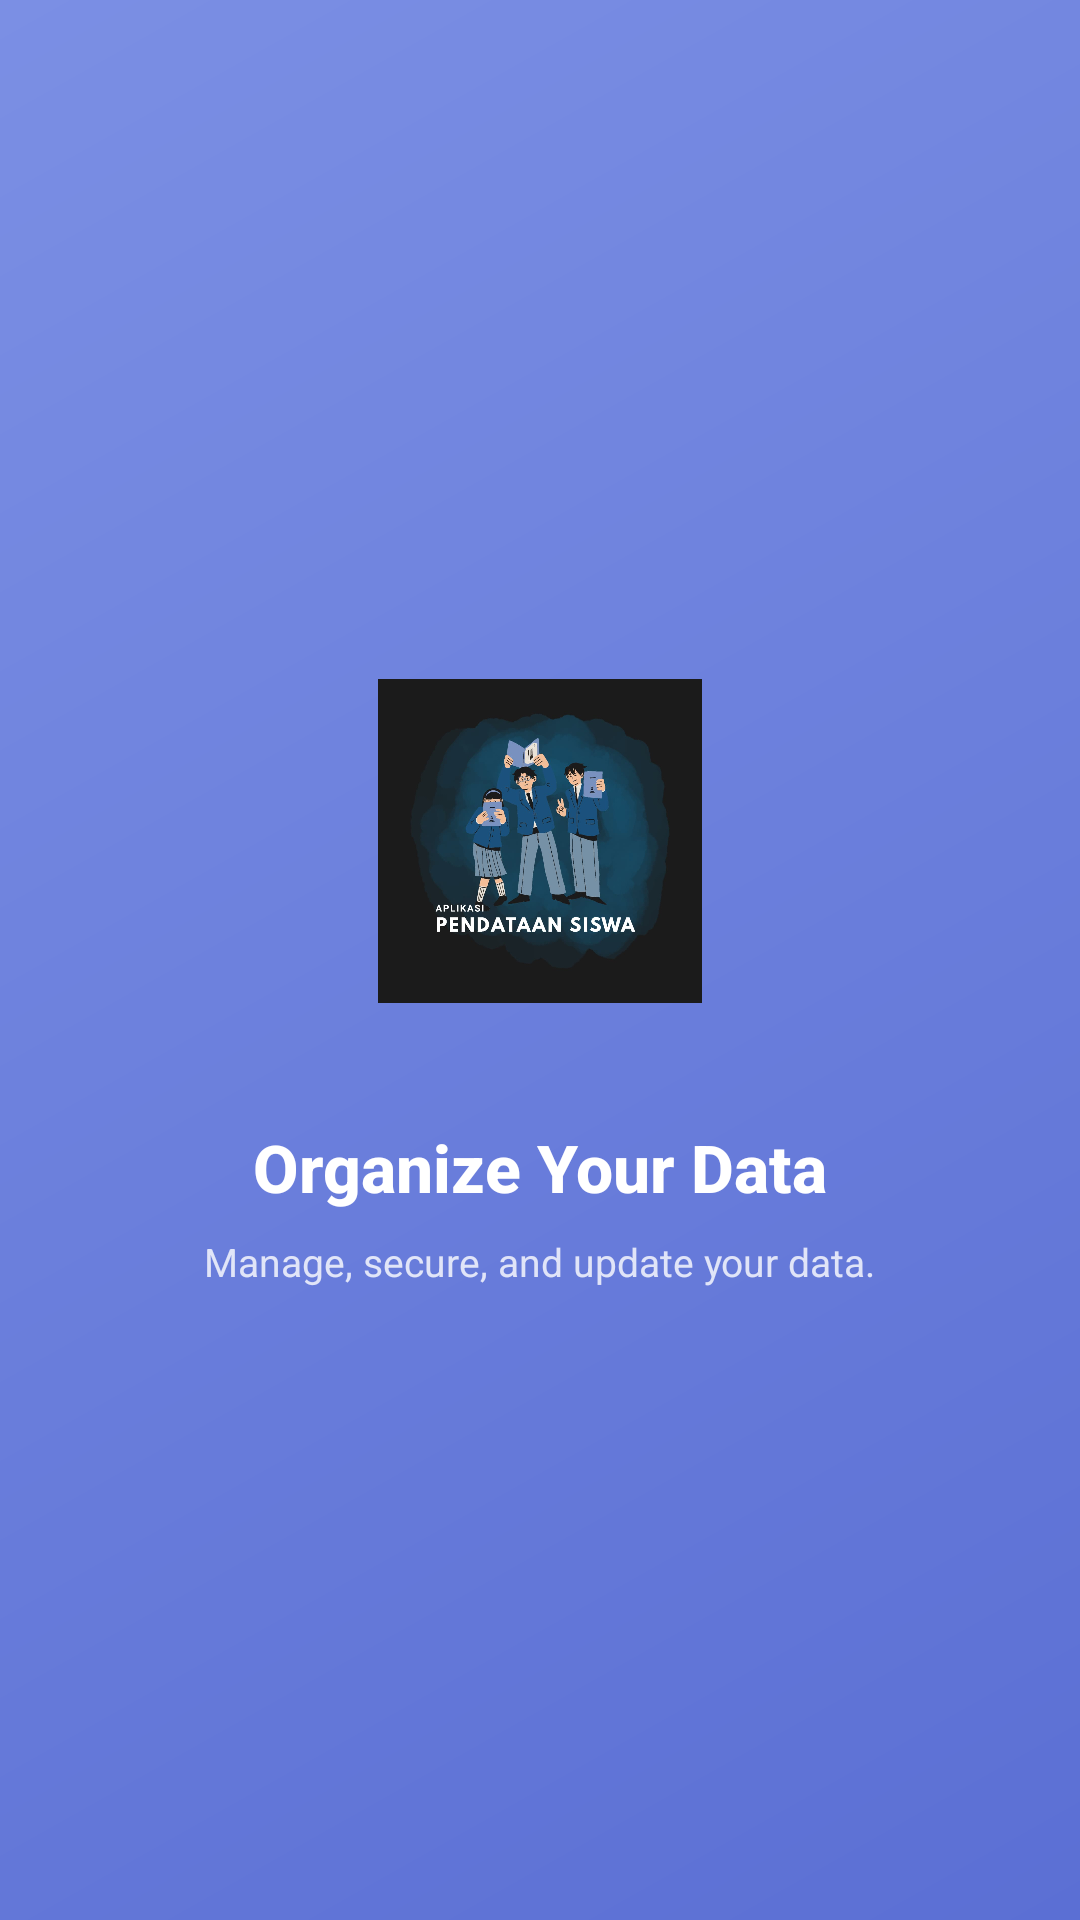

Reconstruct the res/layout file that produces this screen, plus the resources it refers to.
<!-- AndroidManifest.xml: activity theme Theme.PendataanSiswa.NoActionBar -->
<!-- res/layout/activity_splash.xml -->
<?xml version="1.0" encoding="utf-8"?>
<LinearLayout xmlns:android="http://schemas.android.com/apk/res/android"
    android:layout_width="match_parent"
    android:layout_height="match_parent"
    android:orientation="vertical"
    android:gravity="center"
    android:background="@drawable/bg_gradient_splash">

    <ImageView
        android:id="@+id/imgLogo"
        android:layout_width="140dp"
        android:layout_height="140dp"
        android:src="@drawable/logo"
        android:background="@drawable/bg_logo"
        android:padding="16dp"
        android:scaleType="centerCrop" />

    <TextView
        android:layout_width="wrap_content"
        android:layout_height="wrap_content"
        android:layout_marginTop="24dp"
        android:text="Organize Your Data"
        android:textColor="#FFFFFF"
        android:textSize="22sp"
        android:textStyle="bold"
        android:fontFamily="sans-serif-medium" />

    <TextView
        android:layout_width="wrap_content"
        android:layout_height="wrap_content"
        android:layout_marginTop="8dp"
        android:text="Manage, secure, and update your data."
        android:textColor="#CCFFFFFF"
        android:textSize="13sp" />

</LinearLayout>
<!-- resources referenced by this layout -->
<resources>
  <!-- drawable bg_gradient_splash (drawable) -->
  <?xml version="1.0" encoding="utf-8"?>
  <shape xmlns:android="http://schemas.android.com/apk/res/android">
      <gradient
          android:startColor="#5B6FD4"
          android:endColor="#7B8FE4"
          android:angle="135"
          android:type="linear" />
  </shape>
  <!-- drawable logo: jpeg bitmap (drawable, 62383 bytes) -->
  <style name="Theme.PendataanSiswa.NoActionBar" parent="Theme.PendataanSiswa">
          <item name="windowActionBar">false</item>
          <item name="windowNoTitle">true</item>
          <item name="android:statusBarColor">@color/color_primary_dark</item>
      </style>
  <style name="Theme.PendataanSiswa" parent="Theme.MaterialComponents.DayNight.DarkActionBar">
          <item name="colorPrimary">@color/color_primary</item>
          <item name="colorPrimaryVariant">@color/color_primary_dark</item>
          <item name="colorOnPrimary">@color/white</item>
          <item name="colorSecondary">@color/color_teal</item>
          <item name="colorSecondaryVariant">@color/color_teal_light</item>
          <item name="colorOnSecondary">@color/black</item>
          <item name="android:statusBarColor" tools:targetApi="l">@color/color_primary_dark</item>
      </style>
  <color name="color_primary_dark">#3A4FAE</color>
  <color name="color_primary">#5B6FD4</color>
  <color name="white">#FFFFFFFF</color>
  <color name="color_teal">#00BCD4</color>
  <color name="color_teal_light">#4DD0E1</color>
  <color name="black">#FF000000</color>
</resources>
